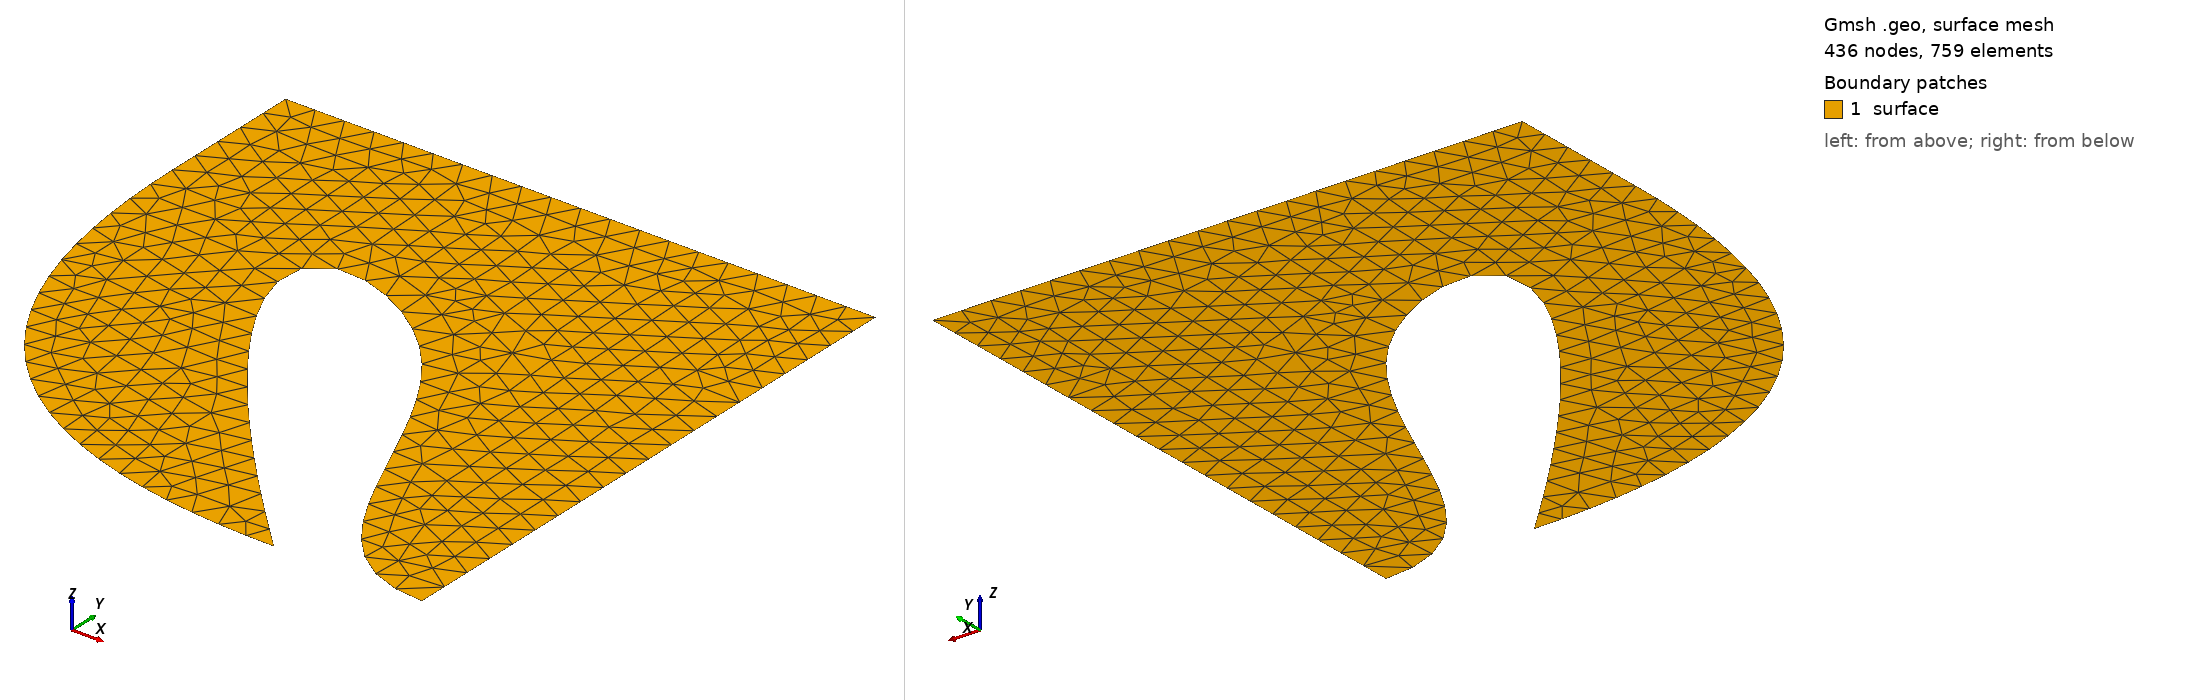

Gmsh geometry script, surface-meshed: 436 nodes, 759 surface elements. Boundary patches (legend numbers): 1 surface. Left view from above one corner, right view from below the opposite corner. Legend entries are the model's physical surfaces. The drawing asked Gmsh for element sizes between 1% and 20% of the model's largest extent; the script's own settings can give other sizes.

=== elbow.geo (drawn) ===
// Elbow
dX = 1.;
dx = .75;
p = 1./20;

Point(1) = {0, 0, 0, p};
Point(2) = {dX, 0, 0, p};
Point(3) = {dX, dX, 0, p};
Point(4) = {0, dX, 0, p};
Point(5) = {dx, 0, 0, p};
Point(6) = {dx, dx, 0, p};
Point(7) = {0, dx, 0, p};

BSpline(1) = {5, 7, 6, 5, 2};
Line(2) = {2,3};
Line(3) = {3,4};
Line(4) = {4,7};
BSpline(5) = {7, 1, 5};


Curve Loop(1) = {1, 2, 3, 4, 5};
Plane Surface(1) = {1};

Physical Point("vertices") = {7, 2, 3, 4};
Physical Curve("edges") = {1,2,3,4,5};
Physical Surface("surface") = {1};

Mesh.MinimumCurveNodes = 2;
